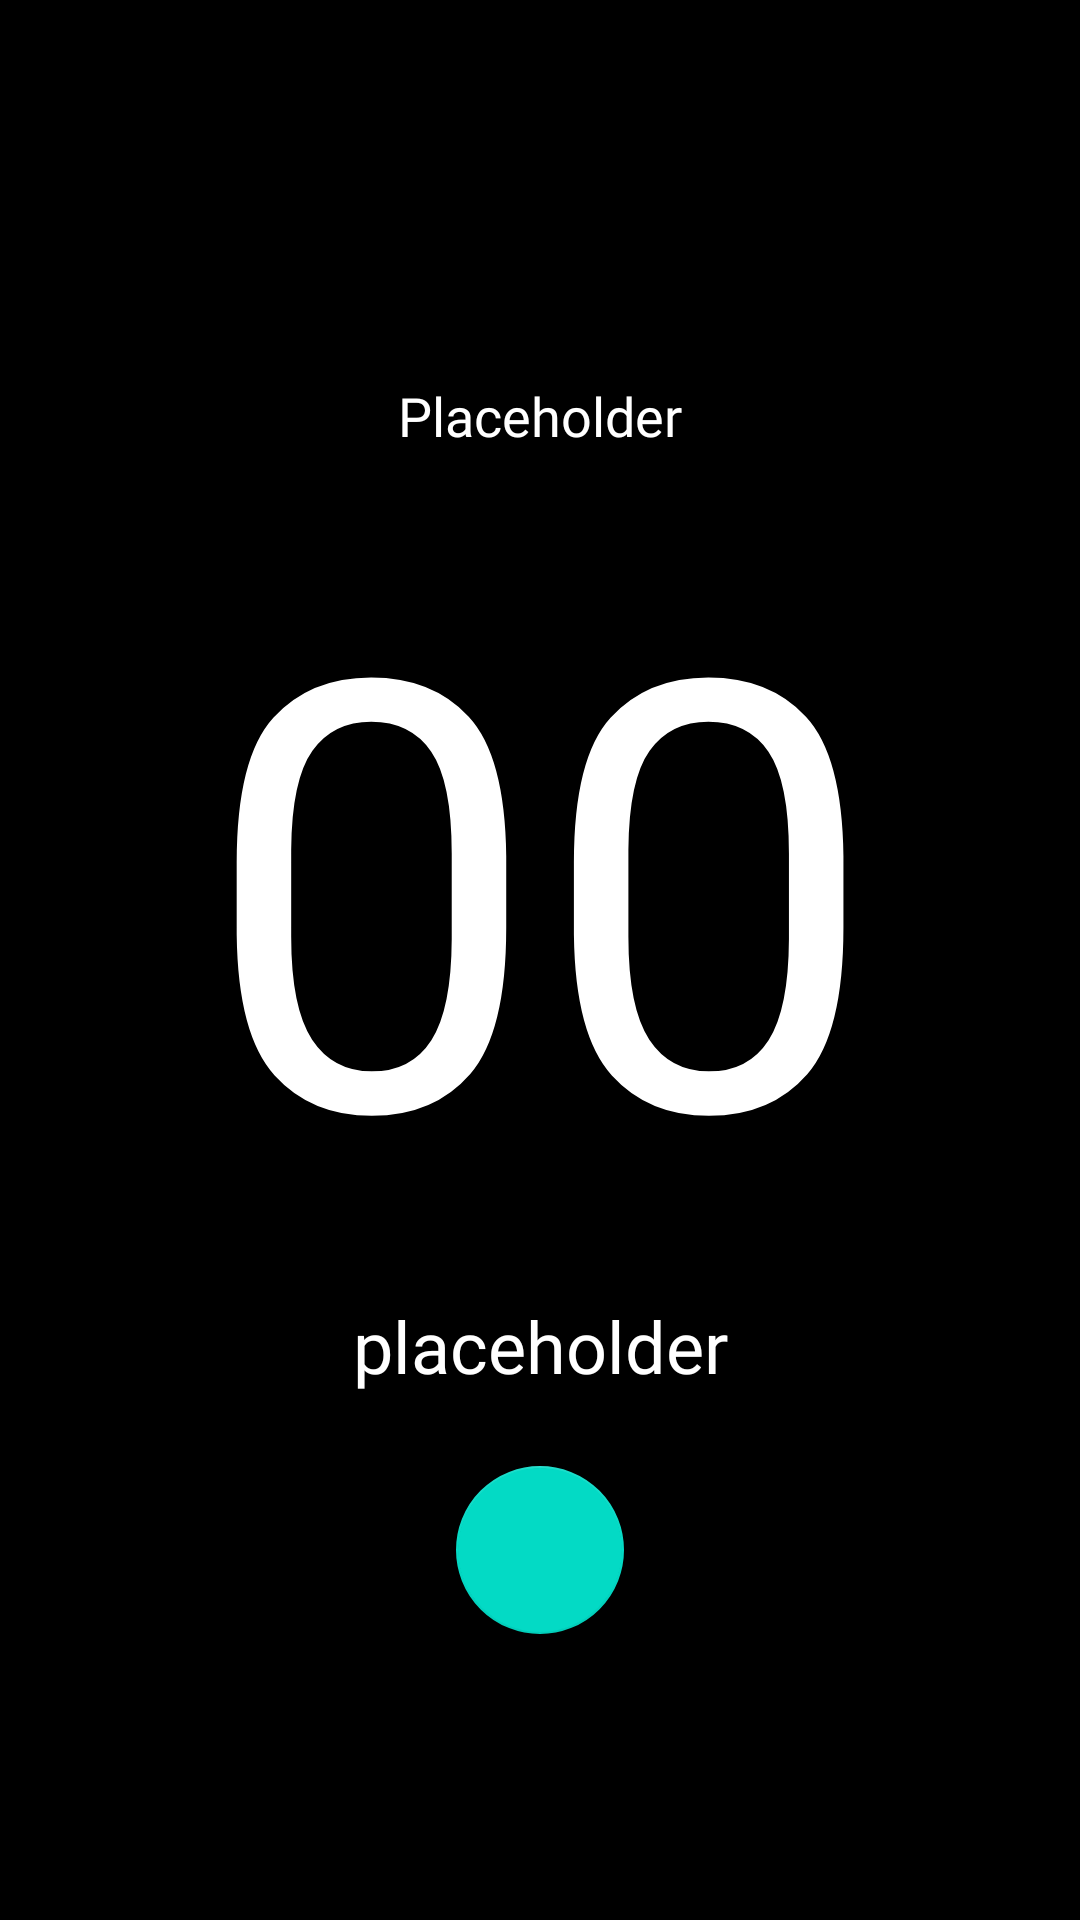

The Android layout XML behind this screen, and the referenced resources:
<!-- AndroidManifest.xml: application theme Theme.WorkoutTimer -->
<!-- res/layout/fragment_timer.xml -->
<?xml version="1.0" encoding="utf-8"?>
<androidx.constraintlayout.widget.ConstraintLayout xmlns:android="http://schemas.android.com/apk/res/android"
    xmlns:app="http://schemas.android.com/apk/res-auto"
    xmlns:tools="http://schemas.android.com/tools"
    android:layout_width="match_parent"
    android:layout_height="match_parent"
    android:background="@color/black"
    tools:context=".ui.timer.TimerFragment">

    <TextView
        android:id="@+id/tv_timer_sets"
        android:layout_width="wrap_content"
        android:layout_height="wrap_content"
        android:layout_marginBottom="8dp"
        android:textSize="18sp"
        android:text="Placeholder"
        android:textColor="@color/white"
        android:fontFamily="@font/typold_regular"
        app:layout_constraintBottom_toTopOf="@+id/tv_timer_work"
        app:layout_constraintEnd_toEndOf="parent"
        app:layout_constraintStart_toStartOf="parent" />

    <TextView
        android:id="@+id/tv_timer_work"
        android:layout_width="match_parent"
        android:layout_height="wrap_content"
        android:gravity="center_horizontal"
        android:fontFamily="@font/typold_regular"
        android:textColor="@color/white"
        android:text="00"
        android:textSize="200sp"
        app:layout_constraintBottom_toBottomOf="parent"
        app:layout_constraintEnd_toEndOf="parent"
        app:layout_constraintHorizontal_bias="0.0"
        app:layout_constraintStart_toStartOf="parent"
        app:layout_constraintTop_toTopOf="parent"
        app:layout_constraintVertical_bias="0.424" />

    <TextView
        android:id="@+id/tv_status"
        android:layout_width="wrap_content"
        android:layout_height="wrap_content"
        android:textColor="@color/white"
        android:fontFamily="@font/typold_regular"
        android:textSize="24sp"
        android:text="placeholder"
        android:padding="8dp"
        app:layout_constraintBottom_toTopOf="@id/fab_start_stop"
        app:layout_constraintEnd_toEndOf="parent"
        app:layout_constraintStart_toStartOf="parent"
        app:layout_constraintTop_toBottomOf="@id/tv_timer_work" />

    <com.google.android.material.floatingactionbutton.FloatingActionButton
        android:id="@+id/fab_start_stop"
        android:layout_width="wrap_content"
        android:layout_height="wrap_content"
        android:clickable="true"
        android:focusable="true"
        android:layout_marginTop="16dp"
        app:layout_constraintEnd_toEndOf="parent"
        app:layout_constraintStart_toStartOf="parent"
        app:layout_constraintTop_toBottomOf="@id/tv_status"
        app:srcCompat="@drawable/ic_round_play_arrow_24"
        />


</androidx.constraintlayout.widget.ConstraintLayout>
<!-- resources referenced by this layout -->
<resources>
  <color name="black">#FF000000</color>
  <color name="white">#FFFFFFFF</color>
  <style name="Theme.WorkoutTimer" parent="Theme.MaterialComponents.DayNight.NoActionBar">
          
          <item name="colorPrimary">@color/indigo_a700</item>
          <item name="colorPrimaryVariant">@color/purple_700</item>
          <item name="colorOnPrimary">@color/white</item>
          
          <item name="colorSecondary">@color/teal_200</item>
          <item name="colorSecondaryVariant">@color/teal_700</item>
          <item name="colorOnSecondary">@color/black</item>
          
          <item name="colorOnSurface">@color/gray_400</item>
          
          <item name="android:statusBarColor" tools:targetApi="l">@color/black</item>
          
      </style>
  <color name="indigo_a700">#0091ea</color>
  <color name="purple_700">#FF3700B3</color>
  <color name="teal_200">#FF03DAC5</color>
  <color name="teal_700">#FF018786</color>
  <color name="gray_400">#bdbdbd</color>
</resources>
